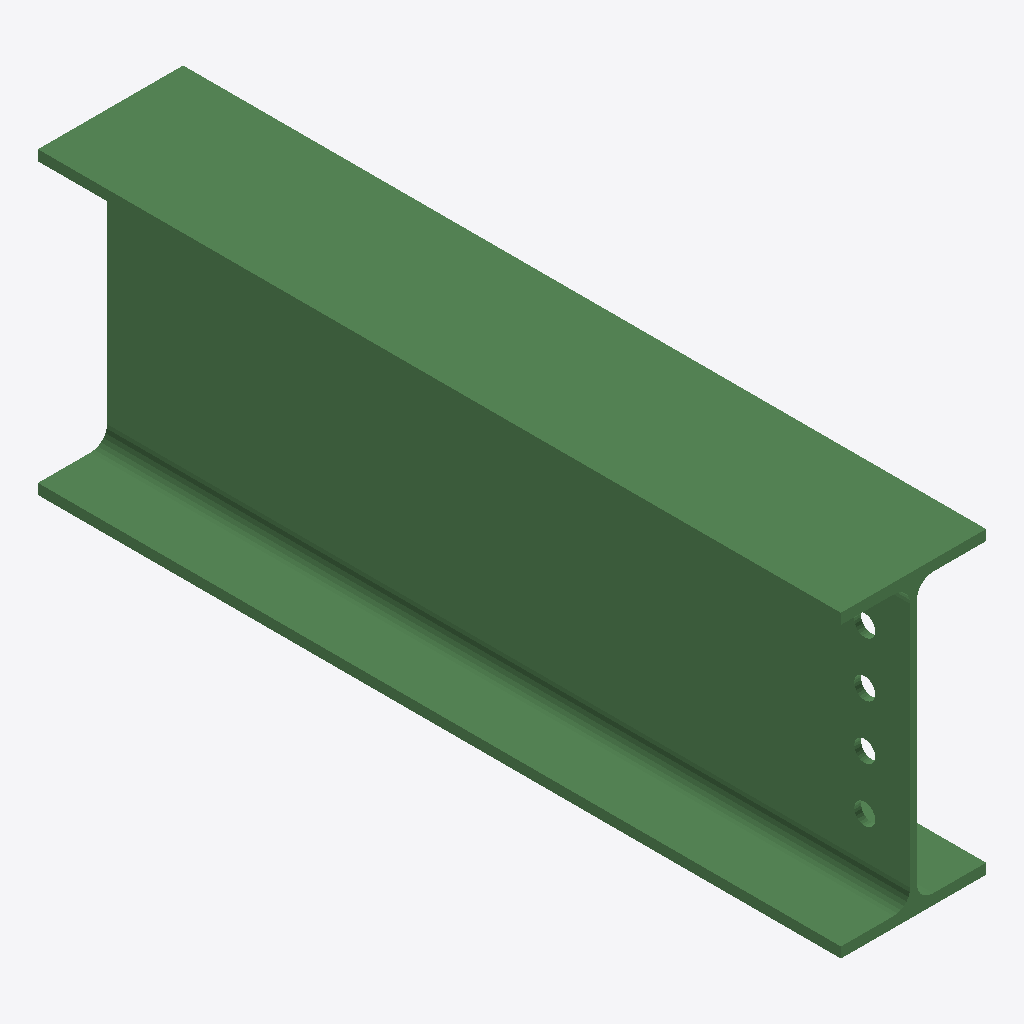
Isometric view of an IFC building model (IFC-SPF (STEP), schema IFC2X3, length unit millimetre), seen from the south-west, elements coloured by IFC class: 1 beam (green).
Extent 0.160 m × 0.885 m × 0.330 m (x, y, z). Storeys (1): Undefined at 0.00 m. Elements (1): 1 IfcBeam.

HEADER;
FILE_DESCRIPTION(('ViewDefinition[AISC_Steel_Detailing]','Option [BaseQuantities:Off]','Option [GridExport:On]','Option [Assemblies:Off]','Option [Bolts:On]','Option [Rebars:On]','Option [PourObjects:Off]','Option [Welds:On]','Option [SurfaceTreatments:On]','Option [LocationBy:0]','Option [ViewColors:Off]','Option [SectionedSpine:Off]','[2 more]'),'2;1');
FILE_NAME('b_1276_Qty_1.ifc','2026-05-16T11:52:50',('GIOVANNIPC\\gcorrea'),('Structural Designer'),'IFC Database version: Work','Tekla Structures 2020 Service Pack 5, IFC Export','');
FILE_SCHEMA(('IFC2X3'));
ENDSEC;
DATA;
#37=IFCPROJECT('2G7ZFDNE16yBDU14FA92Me',#5,'Proyecto',$,$,$,$,(#11),#36);
#39=IFCSITE('2xvEzEinjBTea80yOTcujY',#5,'Obra',$,$,#38,$,$,.ELEMENT.,$,$,$,$,$);
#41=IFCBUILDING('3ac1askXH4ZQgRlG7pXhMt',#5,'Undefined',$,$,#40,$,$,.ELEMENT.,$,$,$);
#43=IFCBUILDINGSTOREY('29hdEUCErFze9E_VIAceOd',#5,'Undefined',$,$,#42,$,$,.ELEMENT.,0.0);
#64=IFCBEAM('23I1Wo1CP3re8sc7oIUF39',#44,'BEAM','IPE330','IPE330',#47,#63,'ID83481832-04c6-43d6-8236-987c9278f0c9');
ENDSEC;
